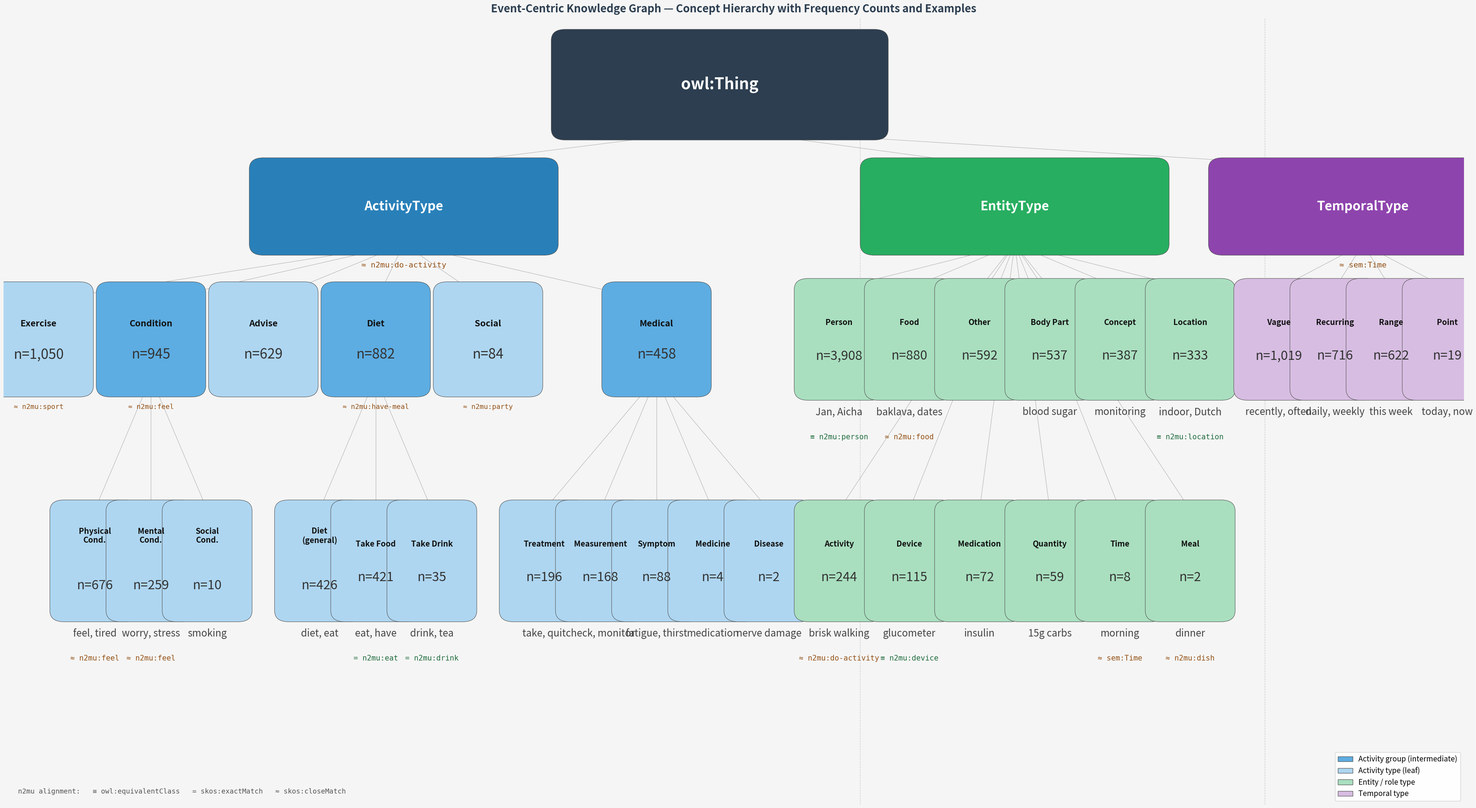

Write Python code to recreate this figure. (Note: this script raises an exception after producing the figure.)
"""Visualise the ECKG ontology hierarchy read from eckg_hierarchy.ttl."""

import matplotlib
matplotlib.use("Agg")
import matplotlib.pyplot as plt
import matplotlib.patches as mpatches
from matplotlib.patches import FancyBboxPatch

# ── Colours ───────────────────────────────────────────────────────────────────
ROOT_COL     = "#2c3e50"
L1_BLUE      = "#2980b9"
L1_GREEN     = "#27ae60"
L1_PURP      = "#8e44ad"
ACT_MID      = "#5dade2"
ACT_LEAF     = "#aed6f1"
ENT_COL      = "#a9dfbf"
TMP_COL      = "#d7bde2"
ALIGN_EQ_COL = "#1e6b3c"   # dark green — equivalentClass / exactMatch
ALIGN_CL_COL = "#935116"   # dark amber — closeMatch

# ── Leaf layout ───────────────────────────────────────────────────────────────
G  = 0.040
X0 = 0.015

def lx(i):
    return round(X0 + i * G, 4)

# (display_label, leaf_index, count, parent_L2, examples, align)
ACT_LEAVES = [
    ("Exercise",        0, 1050, "Exercise",  "walk, cycle",     "≈ n2mu:sport"),
    ("Physical\nCond.", 1,  676, "Condition", "feel, tired",     "≈ n2mu:feel"),
    ("Mental\nCond.",   2,  259, "Condition", "worry, stress",   "≈ n2mu:feel"),
    ("Social\nCond.",   3,   10, "Condition", "smoking",         None),
    ("Advise",          4,  629, "Advise",    "try, discuss",    None),
    ("Diet\n(general)", 5,  426, "Diet",      "diet, eat",       None),
    ("Take Food",       6,  421, "Diet",      "eat, have",       "= n2mu:eat"),
    ("Take Drink",      7,   35, "Diet",      "drink, tea",      "= n2mu:drink"),
    ("Social",          8,   84, "Social",    "talk, fast",      "≈ n2mu:party"),
    ("Treatment",       9,  196, "Medical",   "take, quit",      None),
    ("Measurement",    10,  168, "Medical",   "check, monitor",  None),
    ("Symptom",        11,   88, "Medical",   "fatigue, thirst", None),
    ("Medicine",       12,    4, "Medical",   "medication",      None),
    ("Disease",        13,    2, "Medical",   "nerve damage",    None),
]

# (label, x, count, kind, examples, align)
ACT_L2 = [
    ("Exercise",  lx(0),              1050, "leaf", None, "≈ n2mu:sport"),
    ("Condition", (lx(1)+lx(3))/2,    945,  "mid",  None, "≈ n2mu:feel"),
    ("Advise",    lx(4),               629, "leaf", None, None),
    ("Diet",      (lx(5)+lx(7))/2,    882,  "mid",  None, "≈ n2mu:have-meal"),
    ("Social",    lx(8),               84,  "leaf", None, "≈ n2mu:party"),
    ("Medical",   (lx(9)+lx(13))/2,   458,  "mid",  None, None),
]
ACT_L1_X = (lx(0) + lx(13)) / 2

COL_ENT = 0.710
GAP_E   = 0.050
# (label, count, examples, align)
ENT_ROW1 = [
    ("Person",   3908, "Jan, Aicha",     "≡ n2mu:person"),
    ("Food",      880, "baklava, dates", "≈ n2mu:food"),
    ("Other",     592, None,             None),
    ("Body Part", 537, "blood sugar",    None),
    ("Concept",   387, "monitoring",     None),
    ("Location",  333, "indoor, Dutch",  "≡ n2mu:location"),
]
ENT_ROW2 = [
    ("Activity",  244, "brisk walking",  "≈ n2mu:do-activity"),
    ("Device",    115, "glucometer",     "≡ n2mu:device"),
    ("Medication", 72, "insulin",        None),
    ("Quantity",   59, "15g carbs",      None),
    ("Time",        8, "morning",        "≈ sem:Time"),
    ("Meal",        2, "dinner",         "≈ n2mu:dish"),
]

COL_TMP = 0.958
GAP_T   = 0.040
# (label, count, examples, align)
TMP_LEAVES = [
    ("Vague",    1019, "recently, often", None),
    ("Recurring", 716, "daily, weekly",   None),
    ("Range",     622, "this week",       None),
    ("Point",      19, "today, now",      None),
]

# Y-levels
Y_ROOT = 0.95
Y_L1   = 0.84
Y_L2   = 0.72
Y_L3   = 0.52
Y_ENT2 = 0.52

# Node dimensions
W_L3 = 0.044
H_L3 = 0.090
W_L2 = 0.058
H_L2 = 0.084

# ── Drawing helpers ───────────────────────────────────────────────────────────

def draw_box(ax, x, y, label, count, examples, facecolor,
             fs_label=16, fs_count=26, fs_ex=20, fs_align=15,
             width=W_L3, height=H_L3, label_color="#111", align=None):
    ax.add_patch(FancyBboxPatch(
        (x - width/2, y - height/2), width, height,
        boxstyle="round,pad=0.010", linewidth=0.9,
        edgecolor="#555", facecolor=facecolor, zorder=3
    ))
    items = [("label", label), ("count", count)]
    items = [(k, v) for k, v in items if v is not None]
    n = sum(label.count("\n") + 1 if k == "label" else 1 for k, v in items)
    step = height / (n + 1)
    cy = y + height/2 - step
    for k, v in items:
        if k == "label":
            ax.text(x, cy, v, ha="center", va="center",
                    fontsize=fs_label, fontweight="bold",
                    color=label_color, zorder=4, linespacing=1.15)
            cy -= step * (v.count("\n") + 1)
        elif k == "count":
            ax.text(x, cy, f"n={v:,}", ha="center", va="center",
                    fontsize=fs_count, color="#333", zorder=4)
    # Examples as italic text below box
    offset = -0.016
    if examples:
        ax.text(x, y - height/2 + offset, examples,
                ha="center", va="top",
                fontsize=fs_ex, color="#444", style="italic", zorder=4)
        offset -= 0.024
    # Alignment annotation in monospace below examples
    if align:
        col = ALIGN_EQ_COL if align[0] in ("≡", "=") else ALIGN_CL_COL
        ax.text(x, y - height/2 + offset, align,
                ha="center", va="top",
                fontsize=fs_align, color=col,
                fontfamily="monospace", zorder=4)

def edge(ax, x1, y1, x2, y2):
    ax.plot([x1, x2], [y1, y2], color="#aaa", linewidth=0.8, zorder=1)

def spread(n, cx, gap):
    return [cx - (n-1)*gap/2 + i*gap for i in range(n)]

# ── Main ──────────────────────────────────────────────────────────────────────

def main():
    fig, ax = plt.subplots(figsize=(42, 23))
    ax.set_xlim(-0.01, 1.03)
    ax.set_ylim(0.30, 1.01)
    ax.axis("off")
    fig.patch.set_facecolor("#f5f5f5")

    # ── owl:Thing root ────────────────────────────────────────────────────────
    draw_box(ax, 0.5, Y_ROOT, "owl:Thing", None, None,
             ROOT_COL, fs_label=32, width=0.22, height=0.080, label_color="white")

    # ── Level 1 ───────────────────────────────────────────────────────────────
    L1_CONFIG = [
        (ACT_L1_X, "ActivityType", L1_BLUE,  "≈ n2mu:do-activity"),
        (COL_ENT,  "EntityType",   L1_GREEN, None),
        (COL_TMP,  "TemporalType", L1_PURP,  "≈ sem:Time"),
    ]
    for cx, lbl, col, al in L1_CONFIG:
        edge(ax, 0.5, Y_ROOT-0.040, cx, Y_L1+0.034)
        draw_box(ax, cx, Y_L1, lbl, None, None, col,
                 fs_label=26, fs_align=16, width=0.20, height=0.068,
                 label_color="white", align=al)

    # ── ActivityType L2 ───────────────────────────────────────────────────────
    for lbl, ax_x, count, kind, ex, al in ACT_L2:
        edge(ax, ACT_L1_X, Y_L1-0.034, ax_x, Y_L2+0.034)
        fc = ACT_MID if kind == "mid" else ACT_LEAF
        draw_box(ax, ax_x, Y_L2, lbl, count, ex,
                 fc, fs_label=18, fs_count=28, fs_ex=11, fs_align=14,
                 width=W_L2, height=H_L2, align=al)

    # ── ActivityType L3 (children of Condition, Diet, Medical) ────────────────
    L2_LEAVES = {r[0] for r in ACT_L2 if r[3] == "leaf"}
    parent_x_of = {lbl: ax_x for lbl, ax_x, _, kind, _, _ in ACT_L2 if kind == "mid"}

    for lbl, idx, count, parent_key, ex, al in ACT_LEAVES:
        if parent_key in L2_LEAVES:
            continue
        px = parent_x_of[parent_key]
        cx = lx(idx)
        edge(ax, px, Y_L2-0.034, cx, Y_L3+0.046)
        draw_box(ax, cx, Y_L3, lbl, count, ex,
                 ACT_LEAF, fs_label=16, fs_count=26, fs_ex=20, fs_align=15,
                 width=W_L3, height=H_L3, align=al)

    # ── EntityType leaves ─────────────────────────────────────────────────────
    for row, y_row in [(ENT_ROW1, Y_L2), (ENT_ROW2, Y_ENT2)]:
        for (lbl, cnt, ex, al), cx in zip(row, spread(len(row), COL_ENT, GAP_E)):
            edge(ax, COL_ENT, Y_L1-0.034, cx, y_row+0.046)
            draw_box(ax, cx, y_row, lbl, cnt, ex,
                     ENT_COL, fs_label=16, fs_count=26, fs_ex=20, fs_align=15,
                     width=W_L3, height=H_L3, align=al)

    # ── TemporalType leaves ───────────────────────────────────────────────────
    for (lbl, cnt, ex, al), cx in zip(TMP_LEAVES, spread(len(TMP_LEAVES), COL_TMP, GAP_T)):
        edge(ax, COL_TMP, Y_L1-0.034, cx, Y_L2+0.046)
        draw_box(ax, cx, Y_L2, lbl, cnt, ex,
                 TMP_COL, fs_label=16, fs_count=26, fs_ex=20, fs_align=15,
                 width=W_L3, height=H_L3, align=al)

    # ── Separators & legend ───────────────────────────────────────────────────
    for xv in [0.60, 0.888]:
        ax.axvline(xv, color="#ccc", linewidth=1, linestyle="--", zorder=0)

    ax.legend(handles=[
        mpatches.Patch(facecolor=ACT_MID,  edgecolor="#555", label="Activity group (intermediate)"),
        mpatches.Patch(facecolor=ACT_LEAF, edgecolor="#555", label="Activity type (leaf)"),
        mpatches.Patch(facecolor=ENT_COL,  edgecolor="#555", label="Entity / role type"),
        mpatches.Patch(facecolor=TMP_COL,  edgecolor="#555", label="Temporal type"),
    ], loc="lower right", fontsize=15, framealpha=0.95, edgecolor="#ccc")

    # ── Alignment notation key ────────────────────────────────────────────────
    ax.text(0.01, 0.012,
            "n2mu alignment:   ≡ owl:equivalentClass   = skos:exactMatch   ≈ skos:closeMatch",
            ha="left", va="bottom", fontsize=14, color="#555",
            fontfamily="monospace", transform=ax.transAxes)

    ax.set_title(
        "Event-Centric Knowledge Graph — Concept Hierarchy with Frequency Counts and Examples",
        fontsize=22, fontweight="bold", pad=12, color="#2c3e50"
    )

    out = "doc/eckg_hierarchy.png"
    plt.tight_layout()
    plt.savefig(out, dpi=180, bbox_inches="tight", facecolor=fig.get_facecolor())
    print(f"Saved → {out}")

if __name__ == "__main__":
    main()
